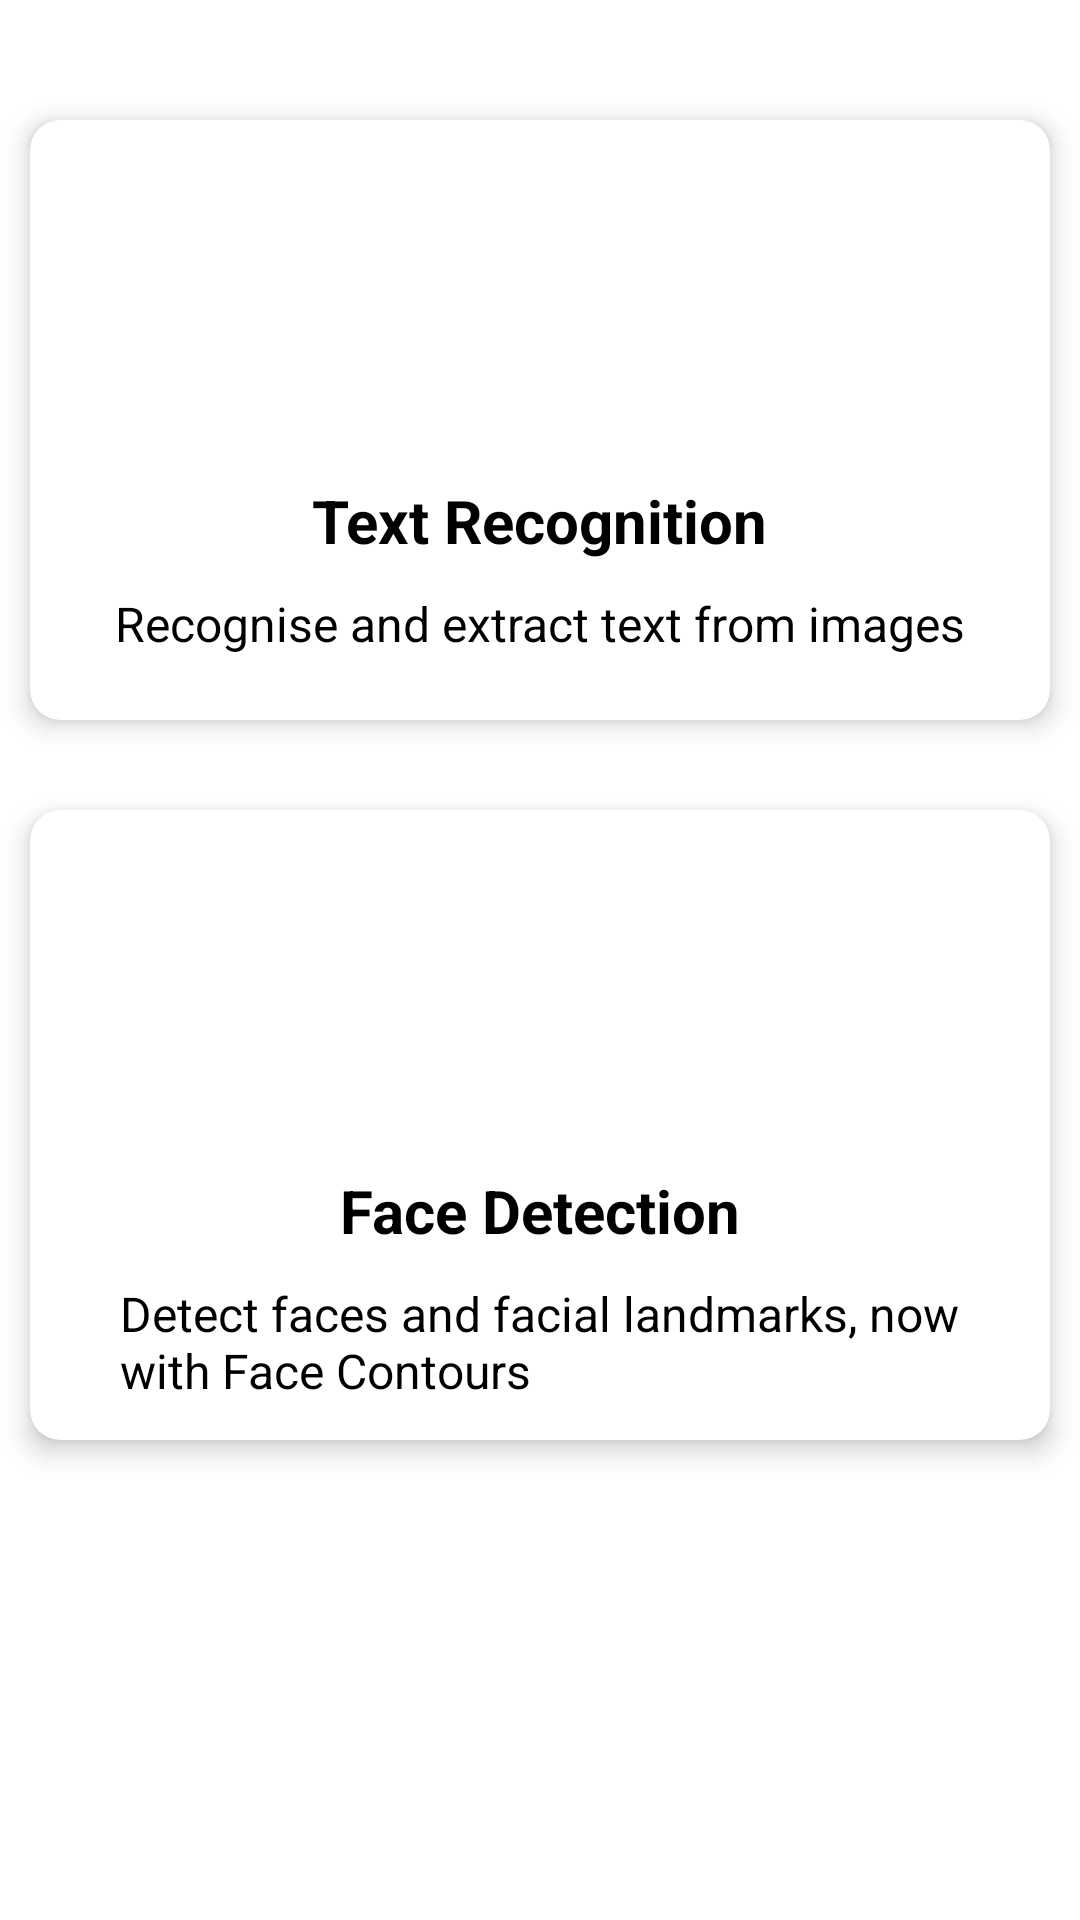

Write the Android layout XML for this screen, with the resource values it uses.
<!-- AndroidManifest.xml: application theme Theme.AndroidWithMachineLearning -->
<!-- res/layout/activity_home.xml -->
<?xml version="1.0" encoding="utf-8"?>
<androidx.constraintlayout.widget.ConstraintLayout xmlns:android="http://schemas.android.com/apk/res/android"
    xmlns:app="http://schemas.android.com/apk/res-auto"
    xmlns:tools="http://schemas.android.com/tools"
    android:layout_width="match_parent"
    android:background="@color/white"
    android:layout_height="match_parent"
    tools:context="homeScreen.HomeActivity">

   <LinearLayout
       android:layout_width="match_parent"
       android:orientation="vertical"
       android:layout_height="match_parent">

      <androidx.constraintlayout.widget.ConstraintLayout
          android:layout_width="match_parent"
          android:layout_height="match_parent">

         <androidx.cardview.widget.CardView
             android:id="@+id/text_recognition_cardview"
             android:layout_width="340dp"

             android:layout_height="200dp"
             app:cardBackgroundColor="@color/white"
             android:layout_marginTop="40dp"
             app:cardCornerRadius="10dp"
             app:cardElevation="5dp"
             app:layout_constraintEnd_toEndOf="parent"
             app:layout_constraintStart_toStartOf="parent"
             app:layout_constraintTop_toTopOf="parent">

            <androidx.constraintlayout.widget.ConstraintLayout
                android:layout_width="match_parent"
                android:layout_height="match_parent">

               <ImageView
                   android:id="@+id/imageView"
                   android:layout_width="match_parent"
                   android:layout_height="100dp"
                   android:scaleType="centerCrop"
                   android:src="@drawable/text_recognition"
                   app:layout_constraintEnd_toEndOf="parent"
                   app:layout_constraintStart_toStartOf="parent"
                   app:layout_constraintTop_toTopOf="parent" />

               <TextView
                   android:id="@+id/textView"
                   android:layout_width="wrap_content"
                   android:layout_height="wrap_content"
                   android:layout_marginTop="20dp"
                   android:text="Text Recognition"
                   android:textColor="@color/black"
                   android:textSize="20dp"
                   android:textStyle="bold"
                   app:layout_constraintEnd_toEndOf="parent"
                   app:layout_constraintStart_toStartOf="parent"
                   app:layout_constraintTop_toBottomOf="@+id/imageView" />

               <TextView
                   android:layout_width="wrap_content"
                   android:layout_height="wrap_content"
                   android:layout_marginTop="10dp"
                   android:text="Recognise and extract text from images"
                   android:textColor="@color/black"
                   android:textSize="16dp"
                   app:layout_constraintEnd_toEndOf="parent"
                   app:layout_constraintStart_toStartOf="parent"
                   app:layout_constraintTop_toBottomOf="@+id/textView"
                   app:layout_editor_absoluteY="200dp" />

            </androidx.constraintlayout.widget.ConstraintLayout>
         </androidx.cardview.widget.CardView>

         <androidx.cardview.widget.CardView
             android:id="@+id/face_detection_cardview"
             android:layout_width="340dp"
             android:layout_height="210dp"
             app:cardBackgroundColor="@color/white"
             app:cardCornerRadius="10dp"
             android:layout_marginTop="30dp"
             app:cardElevation="5dp"
             app:layout_constraintEnd_toEndOf="parent"
             app:layout_constraintStart_toStartOf="parent"
             app:layout_constraintTop_toBottomOf="@+id/text_recognition_cardview"
             app:layout_editor_absoluteY="300dp">

            <androidx.constraintlayout.widget.ConstraintLayout
                android:layout_width="match_parent"
                android:layout_height="match_parent">

               <ImageView
                   android:id="@+id/imageView1"
                   android:layout_width="match_parent"
                   android:layout_height="100dp"
                   android:scaleType="centerCrop"
                   android:src="@drawable/face_detection"
                   app:layout_constraintEnd_toEndOf="parent"
                   app:layout_constraintStart_toStartOf="parent"
                   app:layout_constraintTop_toTopOf="parent" />

               <TextView
                   android:id="@+id/textView1"
                   android:layout_width="wrap_content"
                   android:layout_height="wrap_content"
                   android:layout_marginTop="20dp"
                   android:text="Face Detection"
                   android:textColor="@color/black"
                   android:textSize="20dp"
                   android:textStyle="bold"
                   app:layout_constraintEnd_toEndOf="parent"
                   app:layout_constraintStart_toStartOf="parent"
                   app:layout_constraintTop_toBottomOf="@+id/imageView1" />

               <TextView
                   android:layout_width="280dp"
                   android:layout_height="wrap_content"
                   android:layout_marginTop="10dp"
                   android:text="Detect faces and facial landmarks, now with Face Contours"
                   android:textColor="@color/black"
                   android:textSize="16dp"
                   app:layout_constraintEnd_toEndOf="parent"
                   app:layout_constraintStart_toStartOf="parent"
                   app:layout_constraintTop_toBottomOf="@+id/textView1"
                   app:layout_editor_absoluteY="200dp" />

            </androidx.constraintlayout.widget.ConstraintLayout>
         </androidx.cardview.widget.CardView>



      </androidx.constraintlayout.widget.ConstraintLayout>
   </LinearLayout>

</androidx.constraintlayout.widget.ConstraintLayout>
<!-- resources referenced by this layout -->
<resources>
  <style name="Theme.AndroidWithMachineLearning" parent="Theme.MaterialComponents.DayNight.DarkActionBar">
          
          <item name="colorPrimary">@color/purple_500</item>
          <item name="colorPrimaryVariant">@color/purple_700</item>
          <item name="colorOnPrimary">@color/white</item>
          
          <item name="colorSecondary">@color/teal_200</item>
          <item name="colorSecondaryVariant">@color/teal_700</item>
          <item name="colorOnSecondary">@color/black</item>
          
          <item name="android:statusBarColor" tools:targetApi="l">?attr/colorPrimaryVariant</item>
          
      </style>
  <!-- not gathered from this repository: default colours our renderer supplied (Android Studio template values) -->
  <color name="purple_500">#FF6200EE</color>
  <color name="purple_700">#FF3700B3</color>
  <color name="teal_200">#FF03DAC5</color>
  <color name="teal_700">#FF018786</color>
  <color name="black">#FF000000</color>
  <color name="white">#FFFFFFFF</color>
</resources>
